Image classification data set "Thermal" (chen-lu21/plant-disease-detection on GitHub). Class labels (4): rice leaf brown spot, rice leaf healthy, rice leaf hispa, rice leaf blast.

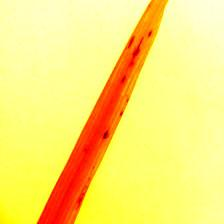
Label: rice leaf brown spot

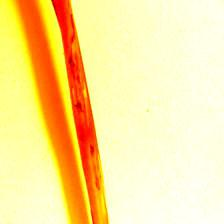
Label: rice leaf brown spot

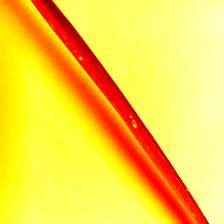
Label: rice leaf blast

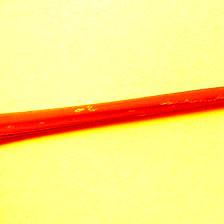
Label: rice leaf hispa

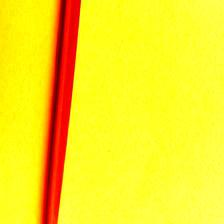
Label: rice leaf healthy

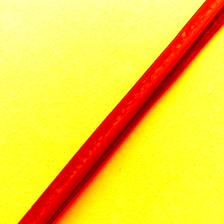
Label: rice leaf healthy
